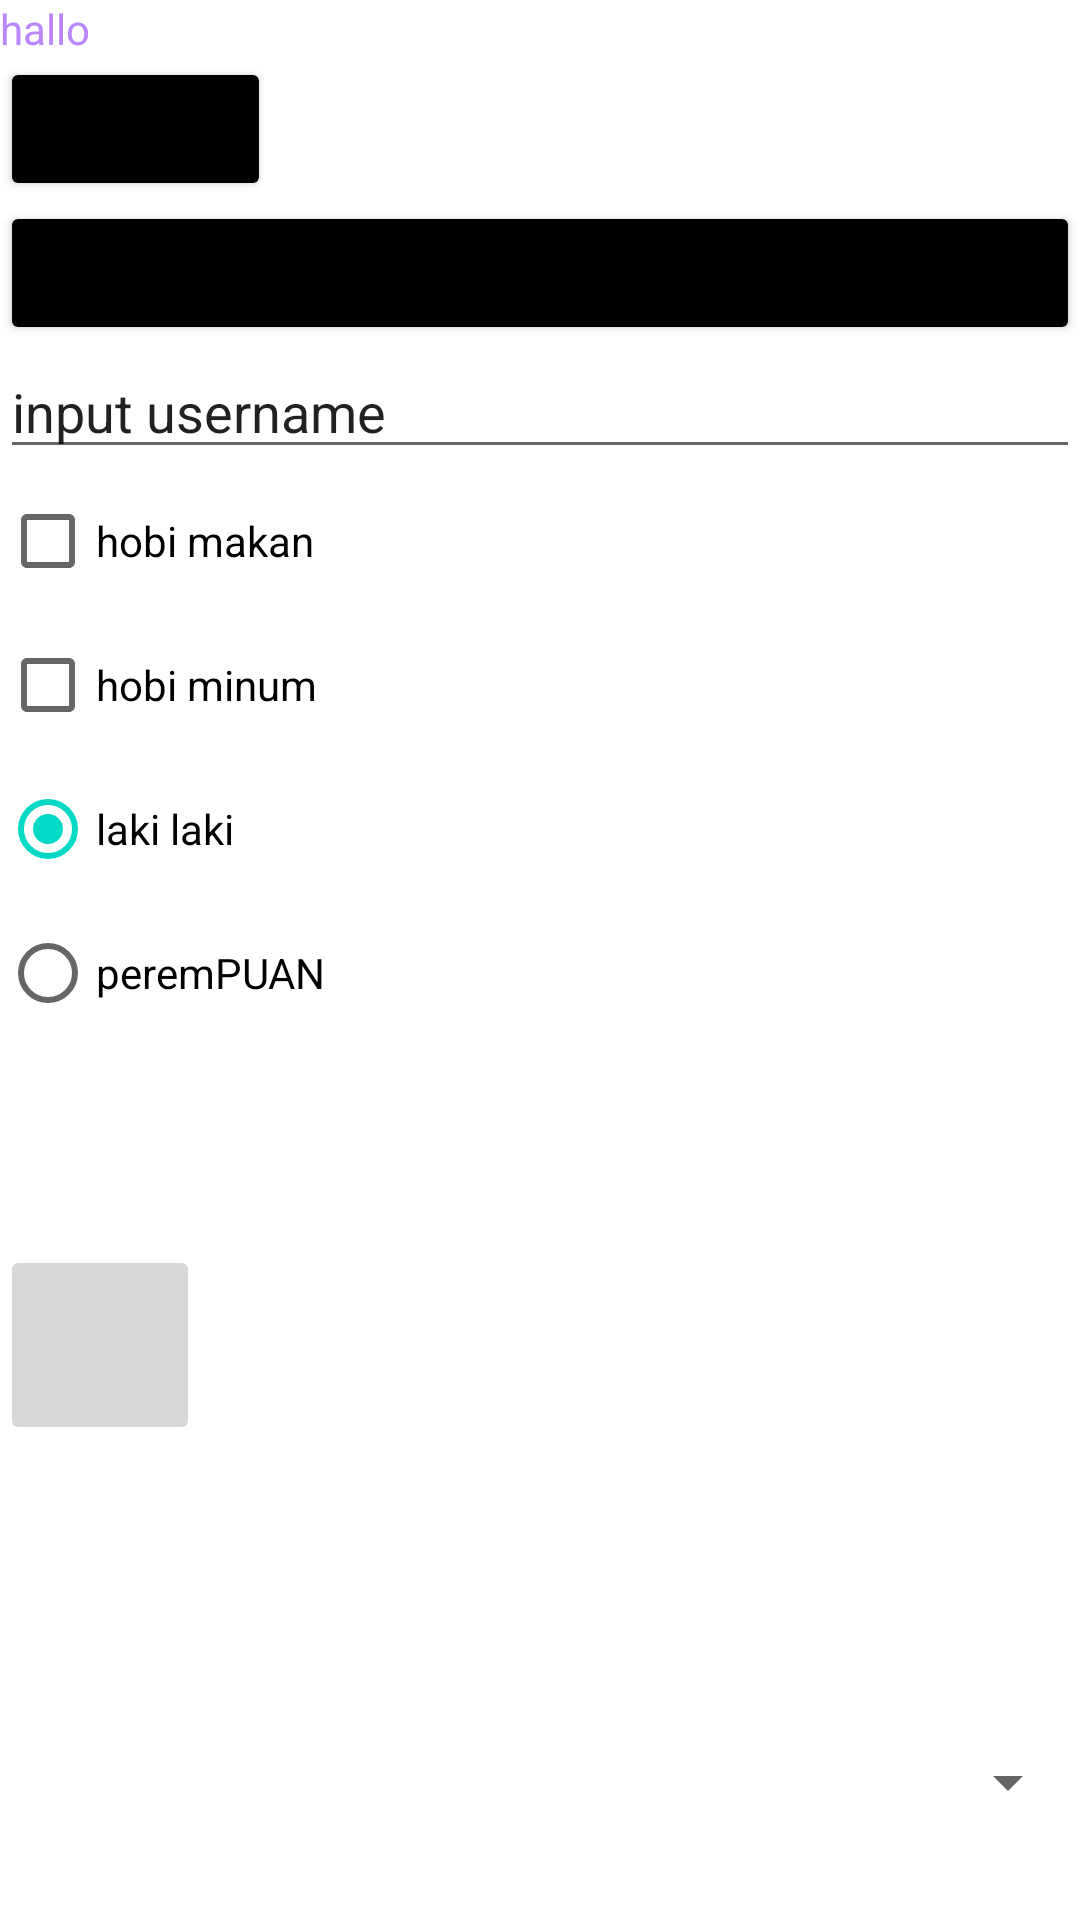

Reconstruct the res/layout file that produces this screen, plus the resources it refers to.
<!-- AndroidManifest.xml: activity theme Theme.Chpt2.NoActionBar -->
<!-- res/layout/activity_main.xml -->
<?xml version="1.0" encoding="utf-8"?>
<LinearLayout
    android:orientation="vertical"
    xmlns:android="http://schemas.android.com/apk/res/android"
    xmlns:app="http://schemas.android.com/apk/res-auto"
    xmlns:tools="http://schemas.android.com/tools"
    android:layout_width="match_parent"
    android:layout_height="match_parent"
    tools:context=".MainActivity">


    <TextView
        android:textColor="@color/purple_200"
        android:layout_width="wrap_content"
        android:layout_height="wrap_content"
        android:text="hallo"/>

    <Button
        android:layout_width="wrap_content"
        android:layout_height="wrap_content"
        android:text="BUTTON 1"
        android:textAllCaps="false"
        android:backgroundTint="@color/black"/>


    <Button
        android:layout_width="match_parent"
        android:layout_height="wrap_content"
        android:text="BUTTON 1"
        android:textAllCaps="false"
        android:backgroundTint="@color/black"/>


    <EditText
        android:text="input username"
        android:layout_width="match_parent"
        android:layout_height="wrap_content" />

    <CheckBox
        android:text="hobi makan"
        android:layout_width="wrap_content"
        android:layout_height="wrap_content"/>
    <CheckBox
        android:text="hobi minum"
        android:layout_width="wrap_content"
        android:layout_height="wrap_content"/>

    <RadioGroup
        android:layout_width="wrap_content"
        android:layout_height="wrap_content">
        <RadioButton
            android:checked="true"
            android:text="laki laki"
            android:layout_width="wrap_content"
            android:layout_height="wrap_content"/>
        <RadioButton
            android:text="peremPUAN"
            android:layout_width="wrap_content"
            android:layout_height="wrap_content"/>
    </RadioGroup>
    <ImageView
        android:src="@drawable/hand1"
        android:layout_width="200px"
        android:layout_height="200px"/>

    <ImageButton
        android:src="@drawable/ic_launcher_background"
        android:layout_width="200px"
        android:layout_height="200px"/>

    <ProgressBar
        android:layout_width="200px"
        android:layout_height="200px"/>

    <Spinner
        android:layout_width="match_parent"
        android:layout_height="match_parent"/>
</LinearLayout>
<!-- resources referenced by this layout -->
<resources>
  <style name="Theme.Chpt2.NoActionBar">
          <item name="windowActionBar">false</item>
          <item name="windowNoTitle">true</item>
      </style>
  <!-- not gathered from this repository: default colours our renderer supplied (Android Studio template values) -->
  <color name="purple_200">#FFBB86FC</color>
  <color name="black">#FF000000</color>
</resources>
